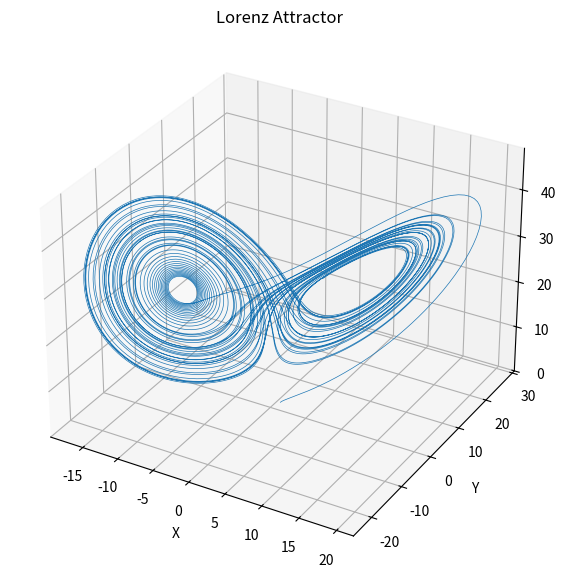
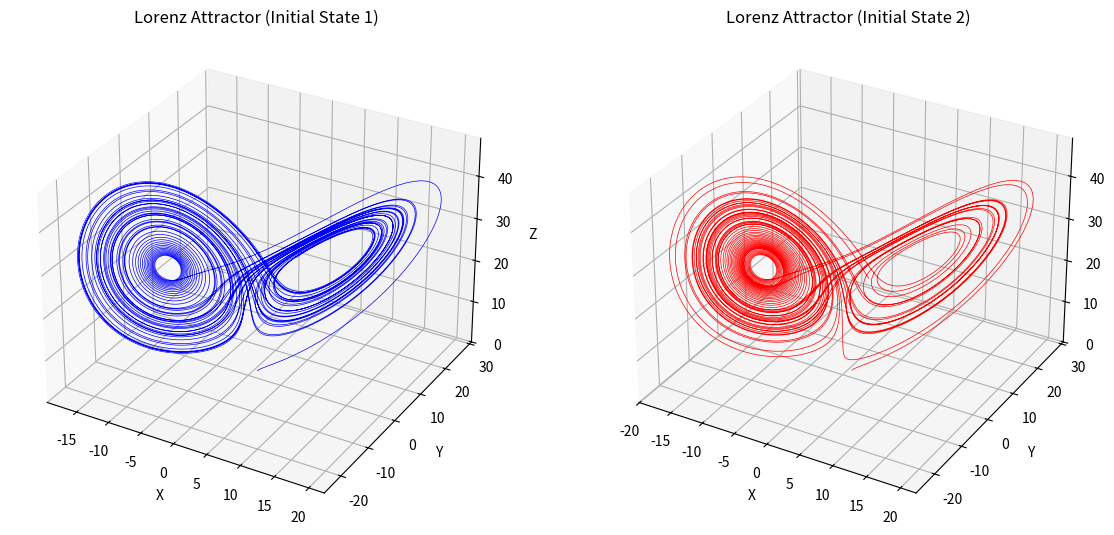
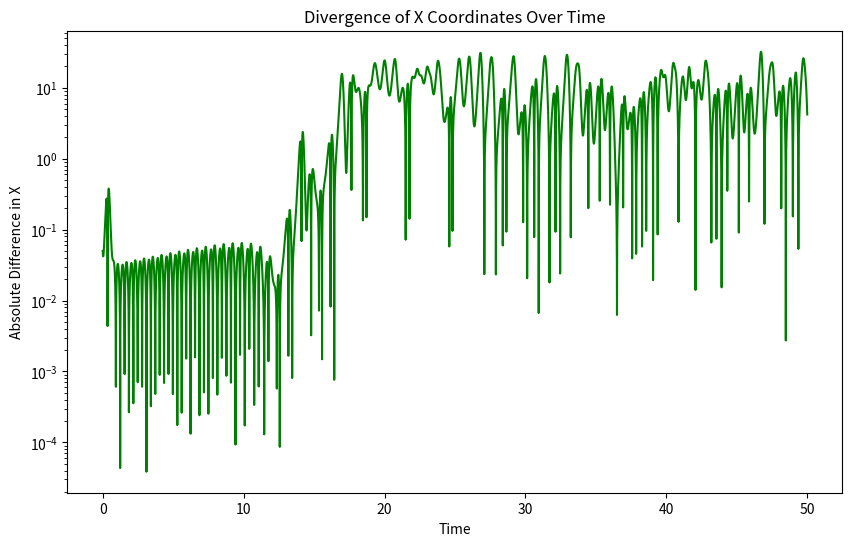

These charts were generated, in order, by the following Python code:
import numpy as np
import matplotlib.pyplot as plt
from scipy.integrate import odeint

# Parameters for the Lorenz system
sigma = 10.0
rho = 28.0
beta = 8.0 / 3.0

# Lorenz system differential equations
def lorenz_system(state, t):
    x, y, z = state
    dxdt = sigma * (y - x)
    dydt = x * (rho - z) - y
    dzdt = x * y - beta * z
    return [dxdt, dydt, dzdt]

# Initial conditions
initial_state = [1.0, 1.0, 1.0]

# Time points
t = np.linspace(0, 50, 10000)

# Solve the Lorenz system
trajectory = odeint(lorenz_system, initial_state, t)

# Extract x, y, z
x, y, z = trajectory.T

# Plot the Lorenz attractor
fig = plt.figure(figsize=(10, 7))
ax = fig.add_subplot(111, projection='3d')
ax.plot(x, y, z, lw=0.5)
ax.set_title('Lorenz Attractor')
ax.set_xlabel('X')
ax.set_ylabel('Y')
ax.set_zlabel('Z')
plt.show()


# Initial conditions (slightly changed)
initial_state_1 = [1.0, 1.0, 1.0]
initial_state_2 = [1.05, 1.0, 1.0]

# Solve the Lorenz system for both initial states
trajectory1 = odeint(lorenz_system, initial_state_1, t)
trajectory2 = odeint(lorenz_system, initial_state_2, t)

# Extract x, y, z for both trajectories
x1, y1, z1 = trajectory1.T
x2, y2, z2 = trajectory2.T

# Plot the two trajectories
fig = plt.figure(figsize=(14, 7))

# Plotting the first trajectory
ax1 = fig.add_subplot(121, projection='3d')
ax1.plot(x1, y1, z1, lw=0.5, color='blue')
ax1.set_title('Lorenz Attractor (Initial State 1)')
ax1.set_xlabel('X')
ax1.set_ylabel('Y')
ax1.set_zlabel('Z')

# Plotting the second trajectory
ax2 = fig.add_subplot(122, projection='3d')
ax2.plot(x2, y2, z2, lw=0.5, color='red')
ax2.set_title('Lorenz Attractor (Initial State 2)')
ax2.set_xlabel('X')
ax2.set_ylabel('Y')
ax2.set_zlabel('Z')

plt.show()


# Calculate the absolute difference in the x-coordinates
x_difference = np.abs(x1 - x2)

# Plot the divergence over time
plt.figure(figsize=(10, 6))
plt.plot(t, x_difference, color='green')
plt.title('Divergence of X Coordinates Over Time')
plt.xlabel('Time')
plt.ylabel('Absolute Difference in X')
plt.yscale('log')  # Log scale to better visualize the divergence
plt.show()


